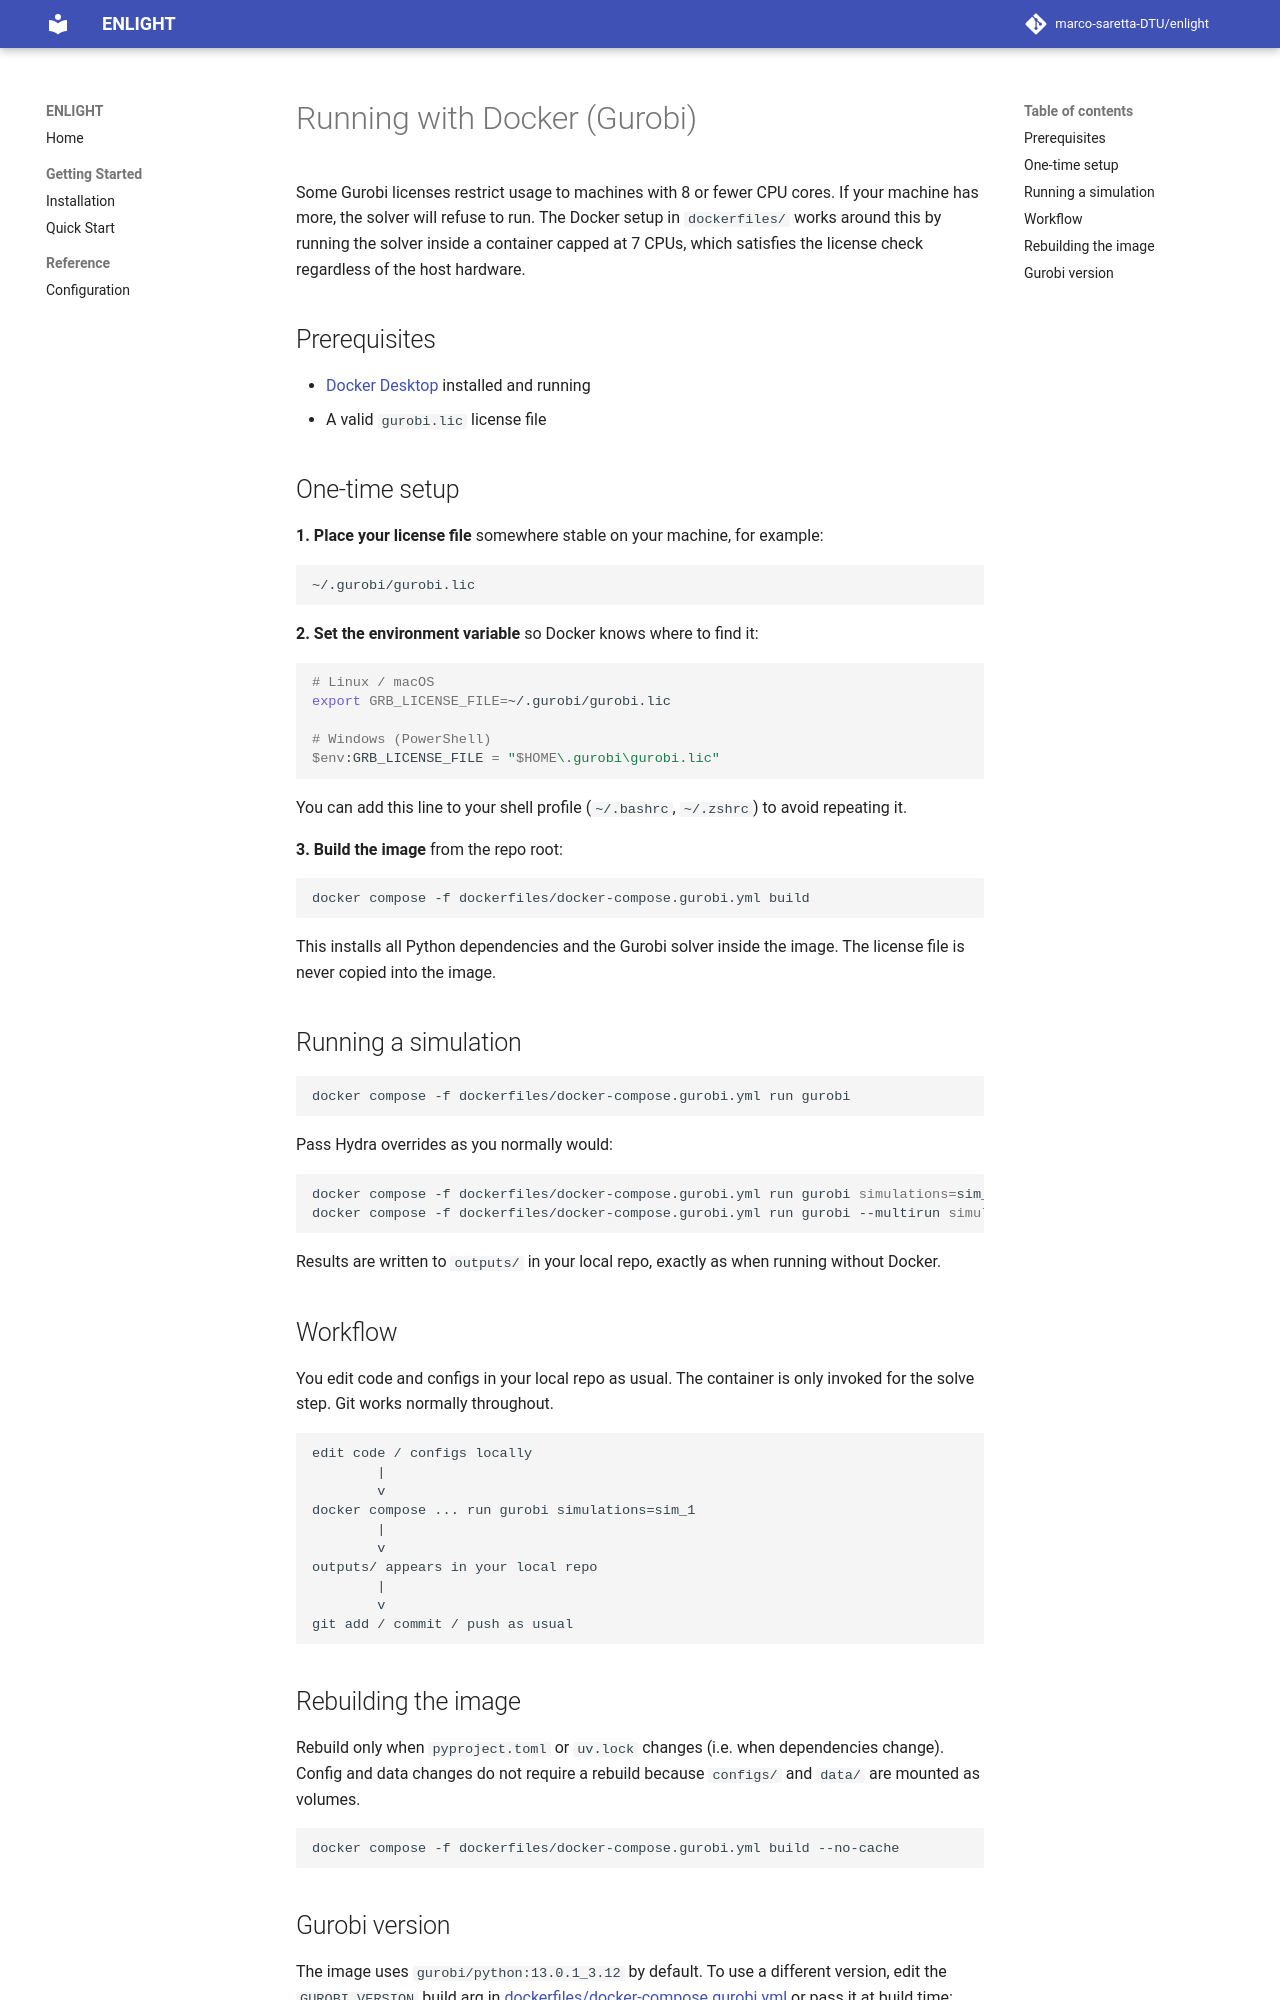

repository: marco-saretta/enlight · page: docker/index.html · generator: mkdocs

# Running with Docker (Gurobi)

Some Gurobi licenses restrict usage to machines with 8 or fewer CPU cores. If your machine has more, the solver will refuse to run. The Docker setup in `dockerfiles/` works around this by running the solver inside a container capped at 7 CPUs, which satisfies the license check regardless of the host hardware.

## Prerequisites

- [Docker Desktop](https://www.docker.com/products/docker-desktop/) installed and running
- A valid `gurobi.lic` license file

## One-time setup

**1. Place your license file** somewhere stable on your machine, for example:

```
~/.gurobi/gurobi.lic
```

**2. Set the environment variable** so Docker knows where to find it:

```bash
# Linux / macOS
export GRB_LICENSE_FILE=~/.gurobi/gurobi.lic

# Windows (PowerShell)
$env:GRB_LICENSE_FILE = "$HOME\.gurobi\gurobi.lic"
```

You can add this line to your shell profile (`~/.bashrc`, `~/.zshrc`) to avoid repeating it.

**3. Build the image** from the repo root:

```bash
docker compose -f dockerfiles/docker-compose.gurobi.yml build
```

This installs all Python dependencies and the Gurobi solver inside the image. The license file is never copied into the image.

## Running a simulation

```bash
docker compose -f dockerfiles/docker-compose.gurobi.yml run gurobi
```

Pass Hydra overrides as you normally would:

```bash
docker compose -f dockerfiles/docker-compose.gurobi.yml run gurobi simulations=sim_1
docker compose -f dockerfiles/docker-compose.gurobi.yml run gurobi --multirun simulations=sim_1,sim_2
```

Results are written to `outputs/` in your local repo, exactly as when running without Docker.

## Workflow

You edit code and configs in your local repo as usual. The container is only invoked for the solve step. Git works normally throughout.

```
edit code / configs locally
        |
        v
docker compose ... run gurobi simulations=sim_1
        |
        v
outputs/ appears in your local repo
        |
        v
git add / commit / push as usual
```

## Rebuilding the image

Rebuild only when `pyproject.toml` or `uv.lock` changes (i.e. when dependencies change). Config and data changes do not require a rebuild because `configs/` and `data/` are mounted as volumes.

```bash
docker compose -f dockerfiles/docker-compose.gurobi.yml build --no-cache
```
